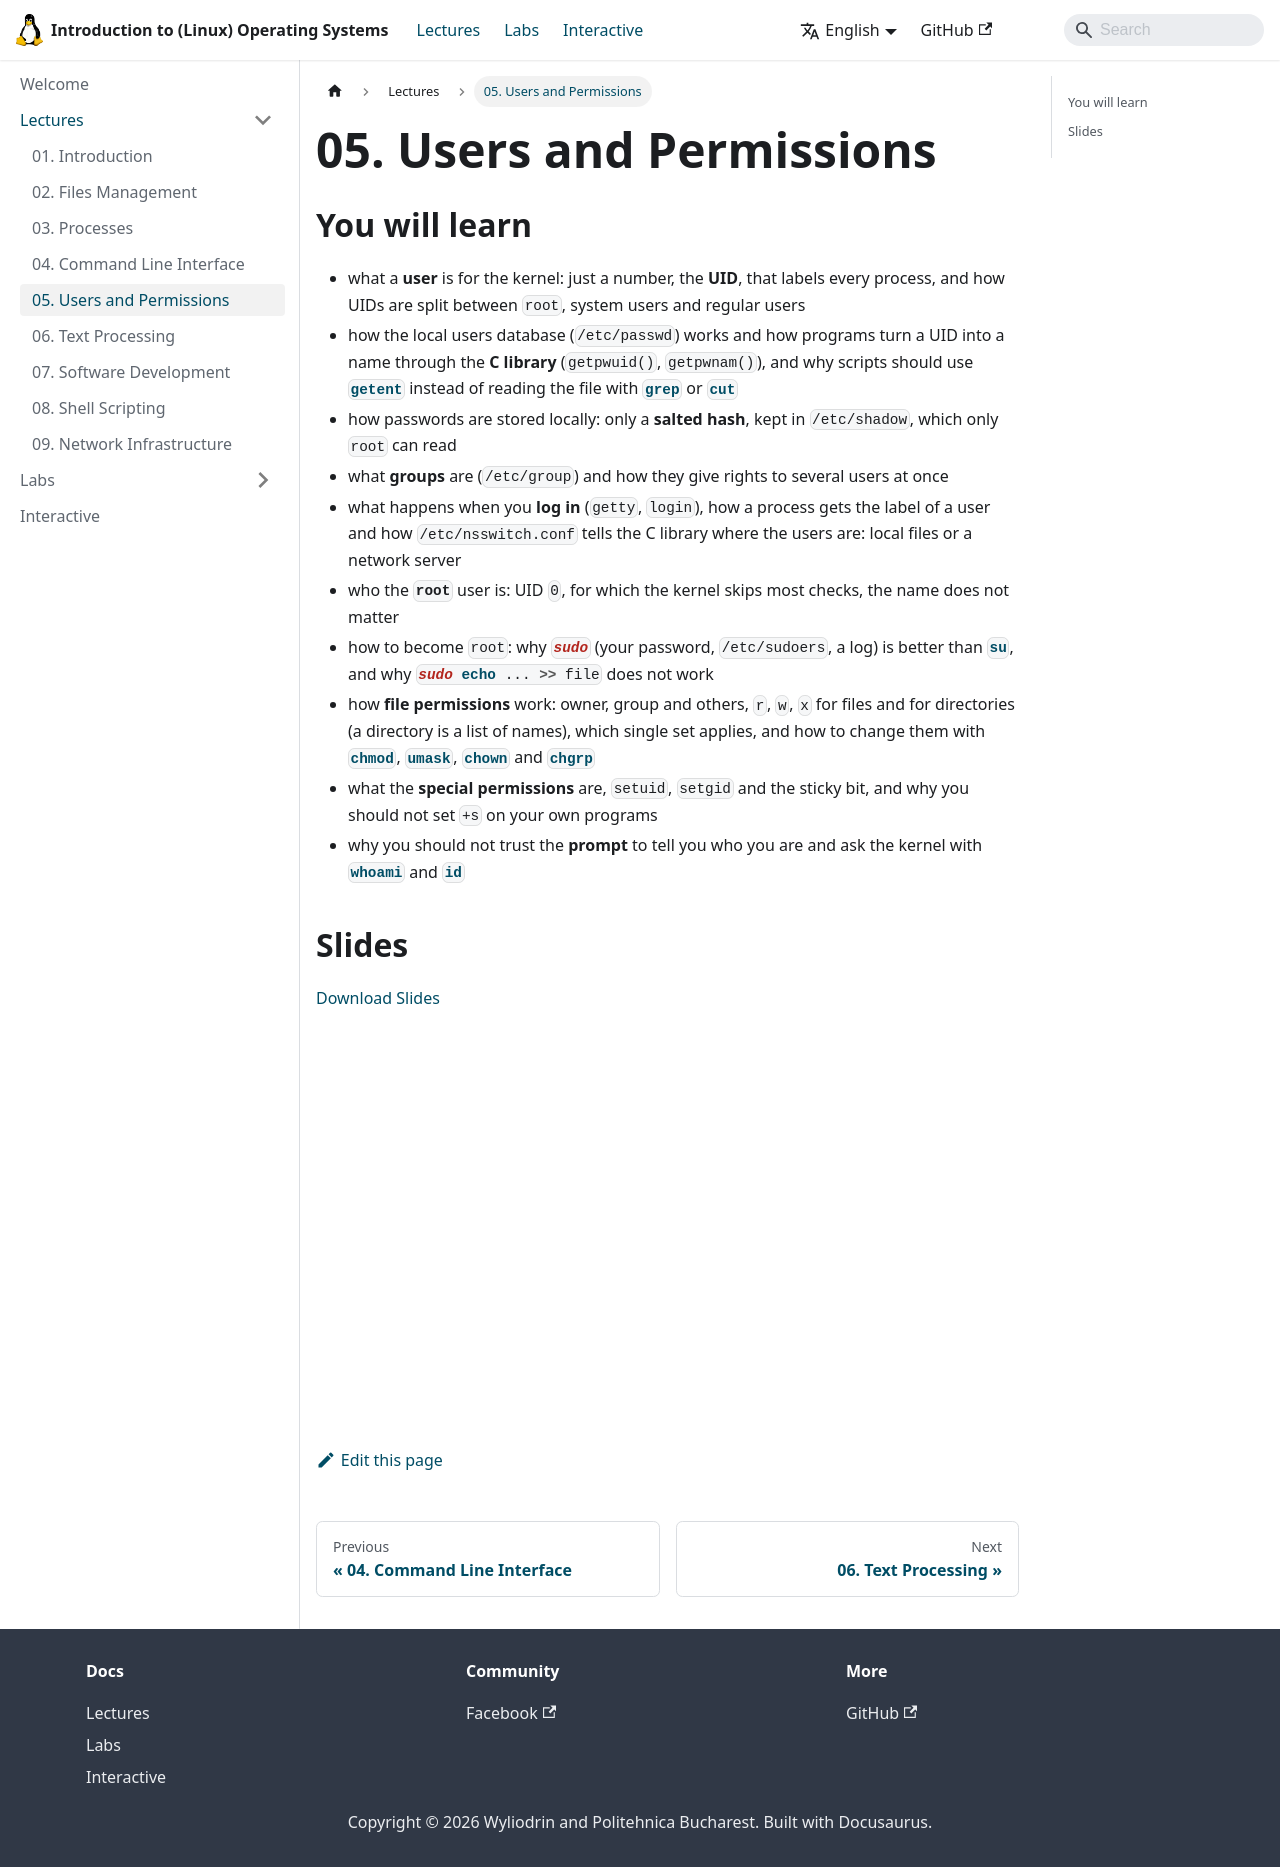

repository: UPB-CS-ISO/website · page: docs/lectures/05/index.html · generator: docusaurus

---
sidebar_position: 5
description: Users and Permissions
---

# 05. Users and Permissions

## You will learn

- what a **user** is for the kernel: just a number, the **UID**, that labels every process, and how UIDs are split between `root`, system users and regular users
- how the local users database (`/etc/passwd`) works and how programs turn a UID into a name through the **C library** (`getpwuid()`, `getpwnam()`), and why scripts should use `getent` instead of reading the file with `grep` or `cut`
- how passwords are stored locally: only a **salted hash**, kept in `/etc/shadow`, which only `root` can read
- what **groups** are (`/etc/group`) and how they give rights to several users at once
- what happens when you **log in** (`getty`, `login`), how a process gets the label of a user and how `/etc/nsswitch.conf` tells the C library where the users are: local files or a network server
- who the **`root`** user is: UID `0`, for which the kernel skips most checks, the name does not matter
- how to become `root`: why **`sudo`** (your password, `/etc/sudoers`, a log) is better than **`su`**, and why `sudo echo ... >> file` does not work
- how **file permissions** work: owner, group and others, `r`, `w`, `x` for files and for directories (a directory is a list of names), which single set applies, and how to change them with `chmod`, `umask`, `chown` and `chgrp`
- what the **special permissions** are, `setuid`, `setgid` and the sticky bit, and why you should not set `+s` on your own programs
- why you should not trust the **prompt** to tell you who you are and ask the kernel with `whoami` and `id`

## Slides

[Download Slides](/slides/iso_05_users_and_permissions.pdf)

<iframe src="/slides/iso_05_users_and_permissions.pdf" width="640" height="360"></iframe>
